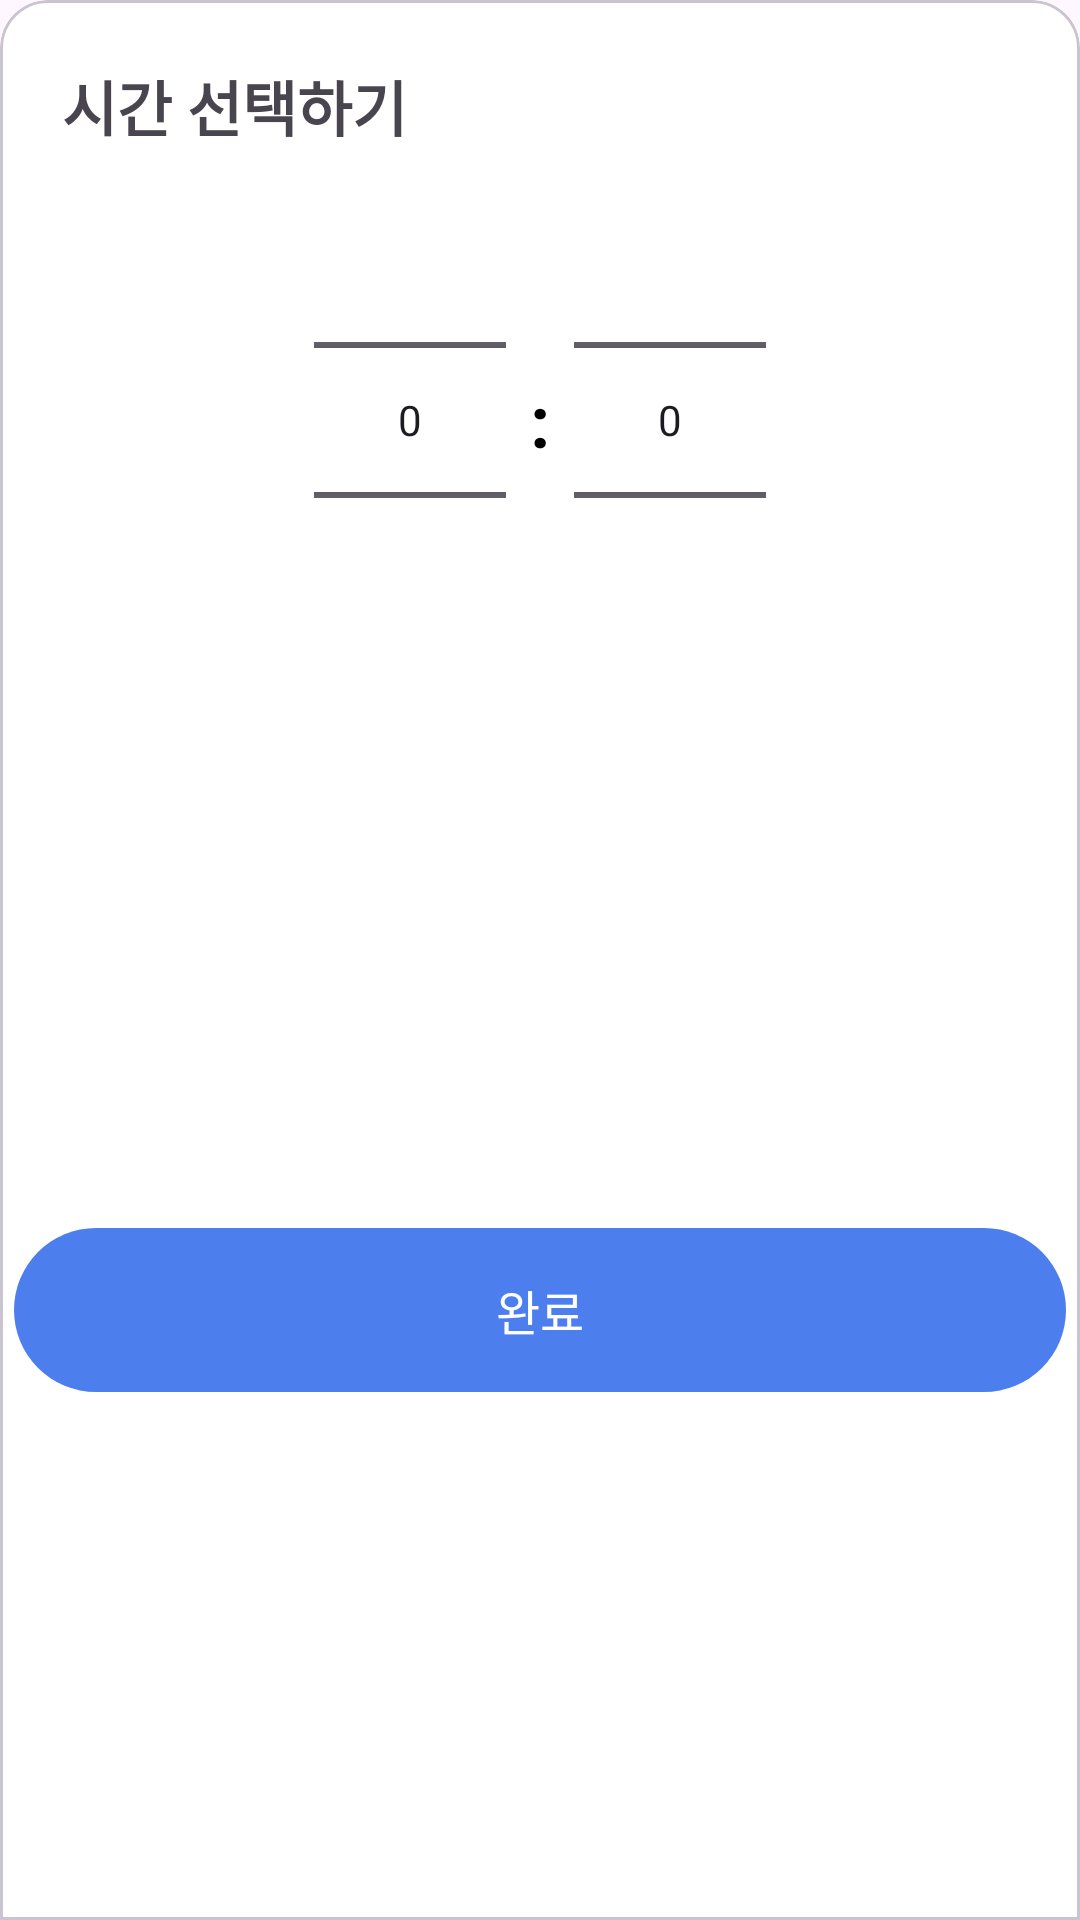

Produce the Android XML layout that renders to this screen, including the resource entries it uses.
<!-- AndroidManifest.xml: application theme Theme.MAITE -->
<!-- res/layout/bottom_sheet_time_picker.xml -->
<?xml version="1.0" encoding="utf-8"?>
<com.google.android.material.card.MaterialCardView xmlns:android="http://schemas.android.com/apk/res/android"
    xmlns:app="http://schemas.android.com/apk/res-auto"
    xmlns:tools="http://schemas.android.com/tools"
    android:layout_width="match_parent"
    android:layout_height="wrap_content"
    app:cardBackgroundColor="@color/white"
    app:shapeAppearanceOverlay="@style/TopRoundedCard">

    <androidx.constraintlayout.widget.ConstraintLayout
        android:layout_width="match_parent"
        android:layout_height="match_parent">

        <ImageView
            android:id="@+id/imageView"
            android:layout_width="wrap_content"
            android:layout_height="wrap_content"
            android:layout_marginTop="8dp"
            app:layout_constraintEnd_toEndOf="parent"
            app:layout_constraintStart_toStartOf="parent"
            app:layout_constraintTop_toTopOf="parent"
            app:srcCompat="@drawable/ic_drag_handle" />

        <TextView
            android:id="@+id/textView2"
            android:layout_width="wrap_content"
            android:layout_height="wrap_content"
            android:layout_marginStart="16dp"
            android:layout_marginTop="8dp"
            android:text="시간 선택하기"
            android:textSize="20dp"
            android:textStyle="bold"
            app:layout_constraintStart_toStartOf="parent"
            app:layout_constraintTop_toBottomOf="@+id/imageView" />

        
        <LinearLayout
            android:id="@+id/linearLayout"
            android:layout_width="match_parent"
            android:layout_height="wrap_content"
            android:gravity="center"
            android:orientation="horizontal"
            app:layout_constraintEnd_toEndOf="parent"
            app:layout_constraintStart_toStartOf="parent"
            app:layout_constraintTop_toBottomOf="@+id/textView2">

            <NumberPicker
                android:id="@+id/hourPicker"
                android:layout_width="wrap_content"
                android:layout_height="wrap_content"
                android:descendantFocusability="blocksDescendants" />

            <TextView
                android:layout_width="wrap_content"
                android:layout_height="wrap_content"
                android:layout_marginStart="8dp"
                android:layout_marginEnd="8dp"
                android:text=":"
                android:textColor="@android:color/black"
                android:textSize="24sp"
                android:textStyle="bold" />

            <NumberPicker
                android:id="@+id/minutePicker"
                android:layout_width="wrap_content"
                android:layout_height="wrap_content"
                android:descendantFocusability="blocksDescendants" />

        </LinearLayout>

        <androidx.constraintlayout.widget.ConstraintLayout
            android:id="@+id/doneBtn"
            android:layout_width="wrap_content"
            android:layout_height="wrap_content"
            android:layout_marginTop="24dp"
            android:layout_marginBottom="16dp"
            app:layout_constraintBottom_toBottomOf="parent"
            app:layout_constraintEnd_toEndOf="parent"
            app:layout_constraintStart_toStartOf="parent"
            app:layout_constraintTop_toBottomOf="@+id/linearLayout">

            <ImageView
                android:id="@+id/btnBg"
                android:layout_width="wrap_content"
                android:layout_height="wrap_content"
                app:layout_constraintBottom_toBottomOf="parent"
                app:layout_constraintEnd_toEndOf="parent"
                app:layout_constraintStart_toStartOf="parent"
                app:layout_constraintTop_toTopOf="parent"
                app:srcCompat="@drawable/btn_bottom" />

            <TextView
                android:id="@+id/btnText"
                android:layout_width="wrap_content"
                android:layout_height="wrap_content"
                android:text="완료"
                android:textColor="@color/white"
                android:textSize="16dp"
                app:layout_constraintBottom_toBottomOf="parent"
                app:layout_constraintEnd_toEndOf="@+id/btnBg"
                app:layout_constraintStart_toStartOf="parent"
                app:layout_constraintTop_toTopOf="@+id/btnBg" />
        </androidx.constraintlayout.widget.ConstraintLayout>

    </androidx.constraintlayout.widget.ConstraintLayout>
</com.google.android.material.card.MaterialCardView>
<!-- resources referenced by this layout -->
<resources>
  <color name="white">#FFFFFFFF</color>
  <!-- drawable btn_bottom (drawable) -->
  <vector xmlns:android="http://schemas.android.com/apk/res/android"
      android:width="372dp"
      android:height="58dp"
      android:viewportWidth="372"
      android:viewportHeight="58">
    <path
        android:pathData="M29,0L343,0A29,29 0,0 1,372 29L372,29A29,29 0,0 1,343 58L29,58A29,29 0,0 1,0 29L0,29A29,29 0,0 1,29 0z"
        android:fillColor="#4C7EED"/>
  </vector>
  <style name="TopRoundedCard" parent="ShapeAppearance.MaterialComponents.MediumComponent">
          <item name="cornerFamily">rounded</item>
          <item name="cornerSizeTopLeft">16dp</item>
          <item name="cornerSizeTopRight">16dp</item>
          <item name="cornerSizeBottomLeft">0dp</item>
          <item name="cornerSizeBottomRight">0dp</item>
      </style>
  <style name="Theme.MAITE" parent="Base.Theme.MAITE" />
  <style name="Base.Theme.MAITE" parent="Theme.Material3.DayNight.NoActionBar">
          
          
      </style>
</resources>
